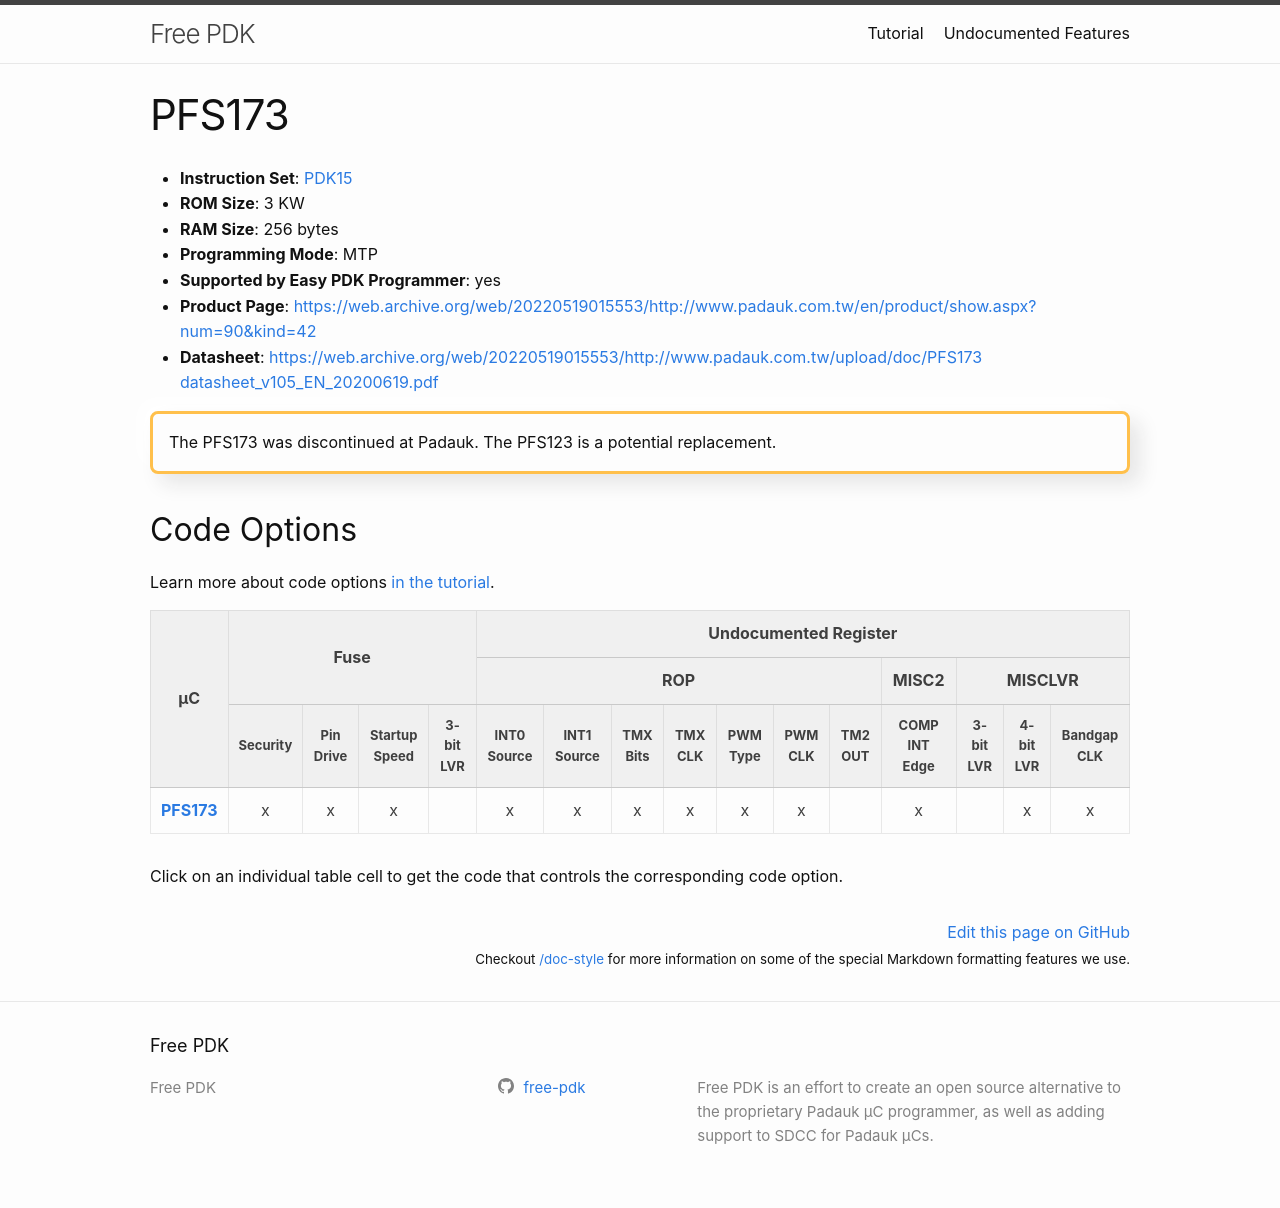

repository: free-pdk/free-pdk.github.io · page: chips/PFS173.html · generator: jekyll

---
layout: chip
instruction_set: 15
rom_size: 3 KW
ram_size: 256
product_page: https://web.archive.org/web/20220519015553/http://www.padauk.com.tw/en/product/show.aspx?num=90&kind=42
easypdk_supported: true
has_pinout_diagram: true
programming: mtp
maxio: 18
timers: T16,T2 T3
PWM: 2x 8-Bit,3x 11-Bit
Comp: 1
ADC: 8-Bit
Special: LCD
oss_status: "Supported<br><i>Legacy device</i>"
code_options:
  fuse:
    security:
    pin_drive: [FUSE_PB4_PB5_NORMAL, FUSE_PB4_PB5_STRONG]
    bootup:
  rom:
    int0:
    int1:
    tmx_bits:
    tmx_freq:
    pwm_sel:
    pwm_freq:
  misc2:
    comp_edge:
  misclvr:
    lvr_4bit:
    bandgap:
---

# PFS173

<div class="callout" markdown="1">
The PFS173 was discontinued at Padauk. The PFS123 is a potential replacement.
</div>
